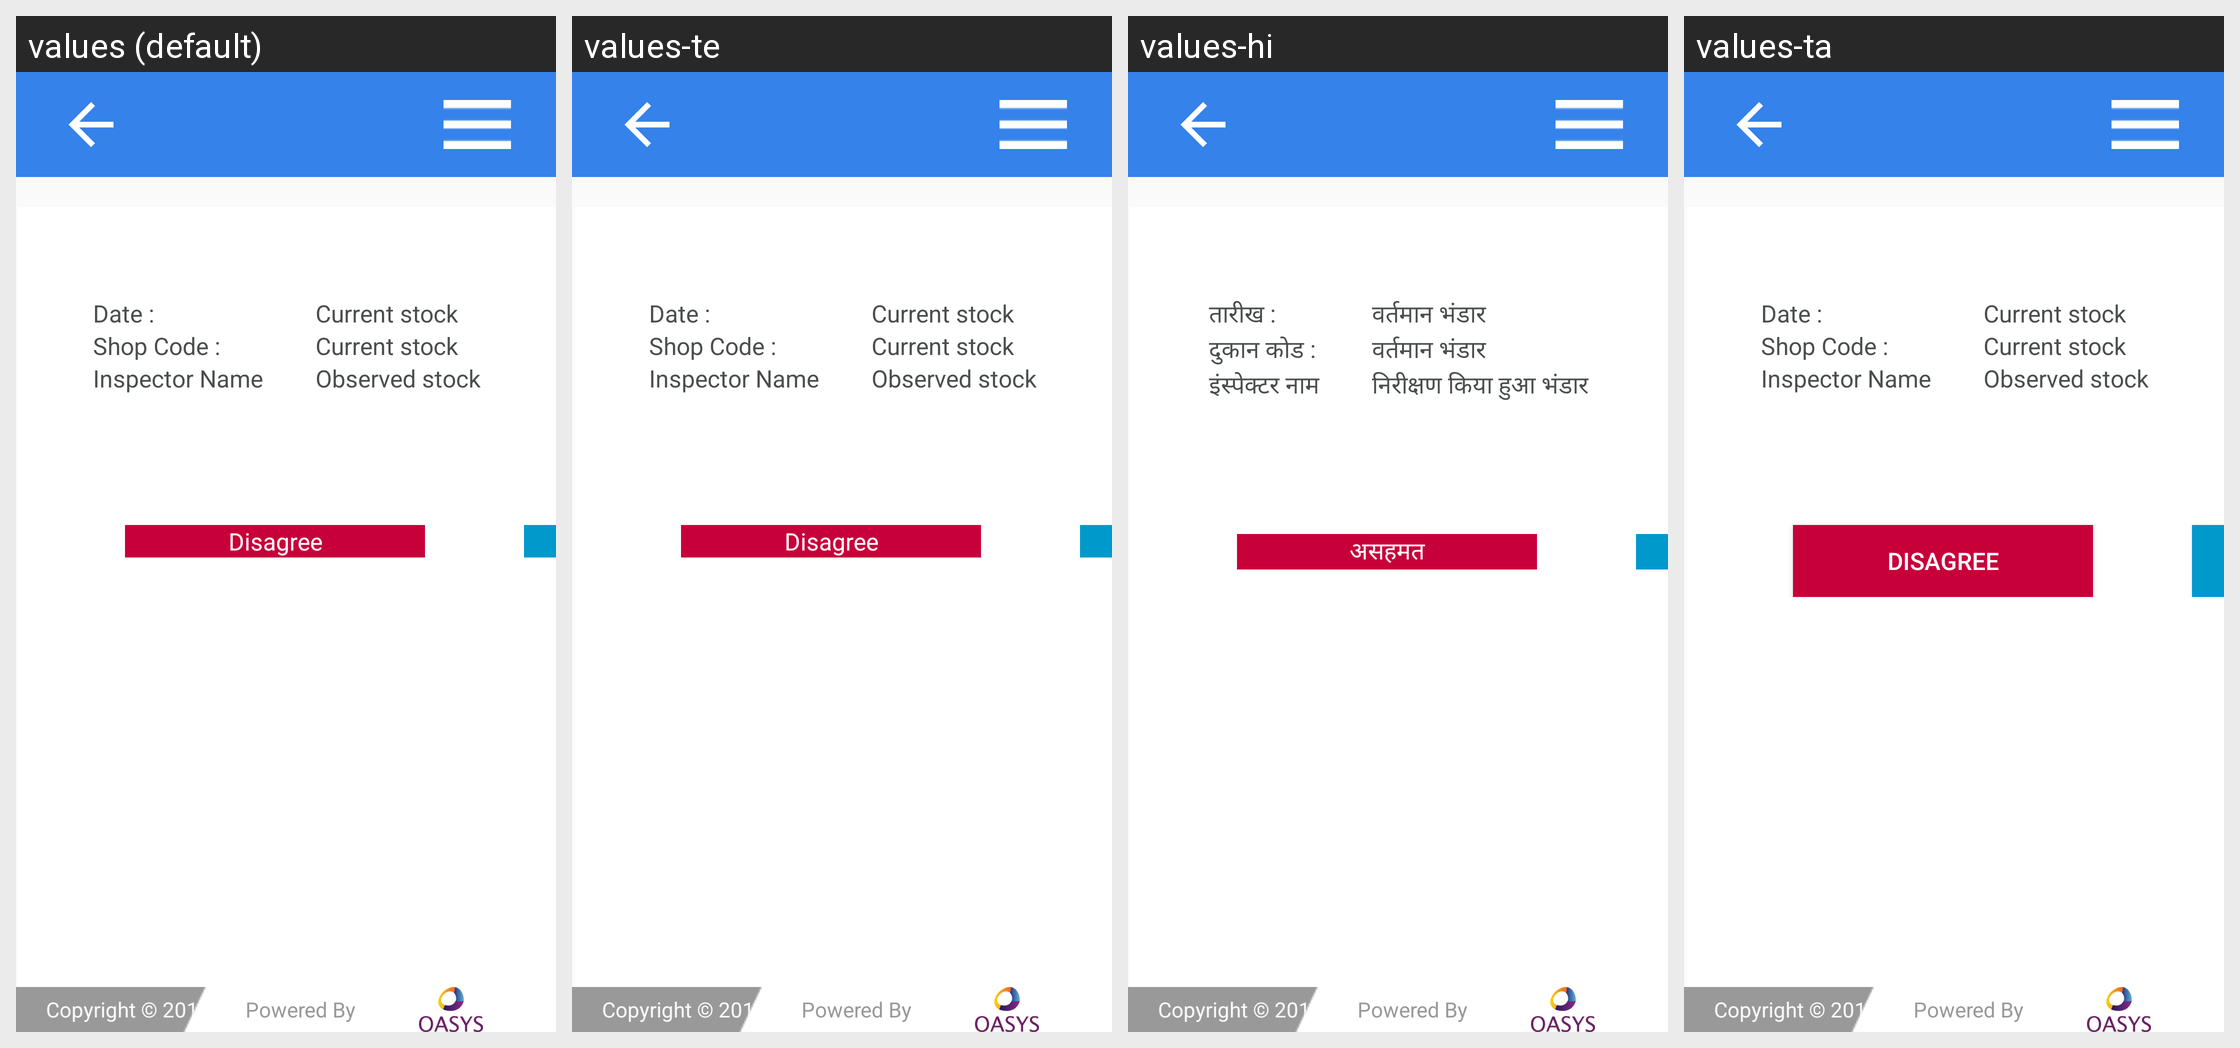

The Android screen above is rendered under several locales of the same app. Produce the string resources it draws, with the default and per-locale values.
Android screen res/layout/activity_inspection_acknowledge.xml rendered under 4 locales, left to right: values (default), values-te, values-hi, values-ta. Device: Nexus 5 (rendered at 1080×1920; each locale shown at half size, 540×960, under a caption strip naming it); theme AppTheme.
Strings drawn on this screen, with the default value and each locale's value (text and hints the layout hard-codes, and strings that could not be matched under every locale, appear in the picture but are not listed):

inspection_date
  values: Date :
  values-te: Date :
  values-hi: तारीख :
  values-ta: Date :  [not translated; the default value is used]

shop_code
  values: Shop Code :
  values-te: Shop Code :
  values-hi: दुकान कोड :
  values-ta: Shop Code :  [not translated; the default value is used]

inspected_by
  values: Inspector Name
  values-te: Inspector Name
  values-hi: इंस्पेक्टर नाम
  values-ta: Inspector Name  [not translated; the default value is used]

system_stock
  values: Current stock
  values-te: Current stock
  values-hi: वर्तमान भंडार
  values-ta: Current stock  [not translated; the default value is used]

physical_stock
  values: Observed stock
  values-te: Observed stock
  values-hi: निरीक्षण किया हुआ भंडार
  values-ta: Observed stock  [not translated; the default value is used]

inspection_disagree
  values: Disagree
  values-te: Disagree
  values-hi: असहमत
  values-ta: Disagree  [not translated; the default value is used]

loginPageCopyright
  values: Copyright © 2017 TELANGANA PDS
  values-te: Copyright © 2017 TELANGANA PDS
  values-hi: Copyright © 2017 UPPDS
  values-ta: Copyright © 2017 TELANGANA PDS  [not translated; the default value is used]
